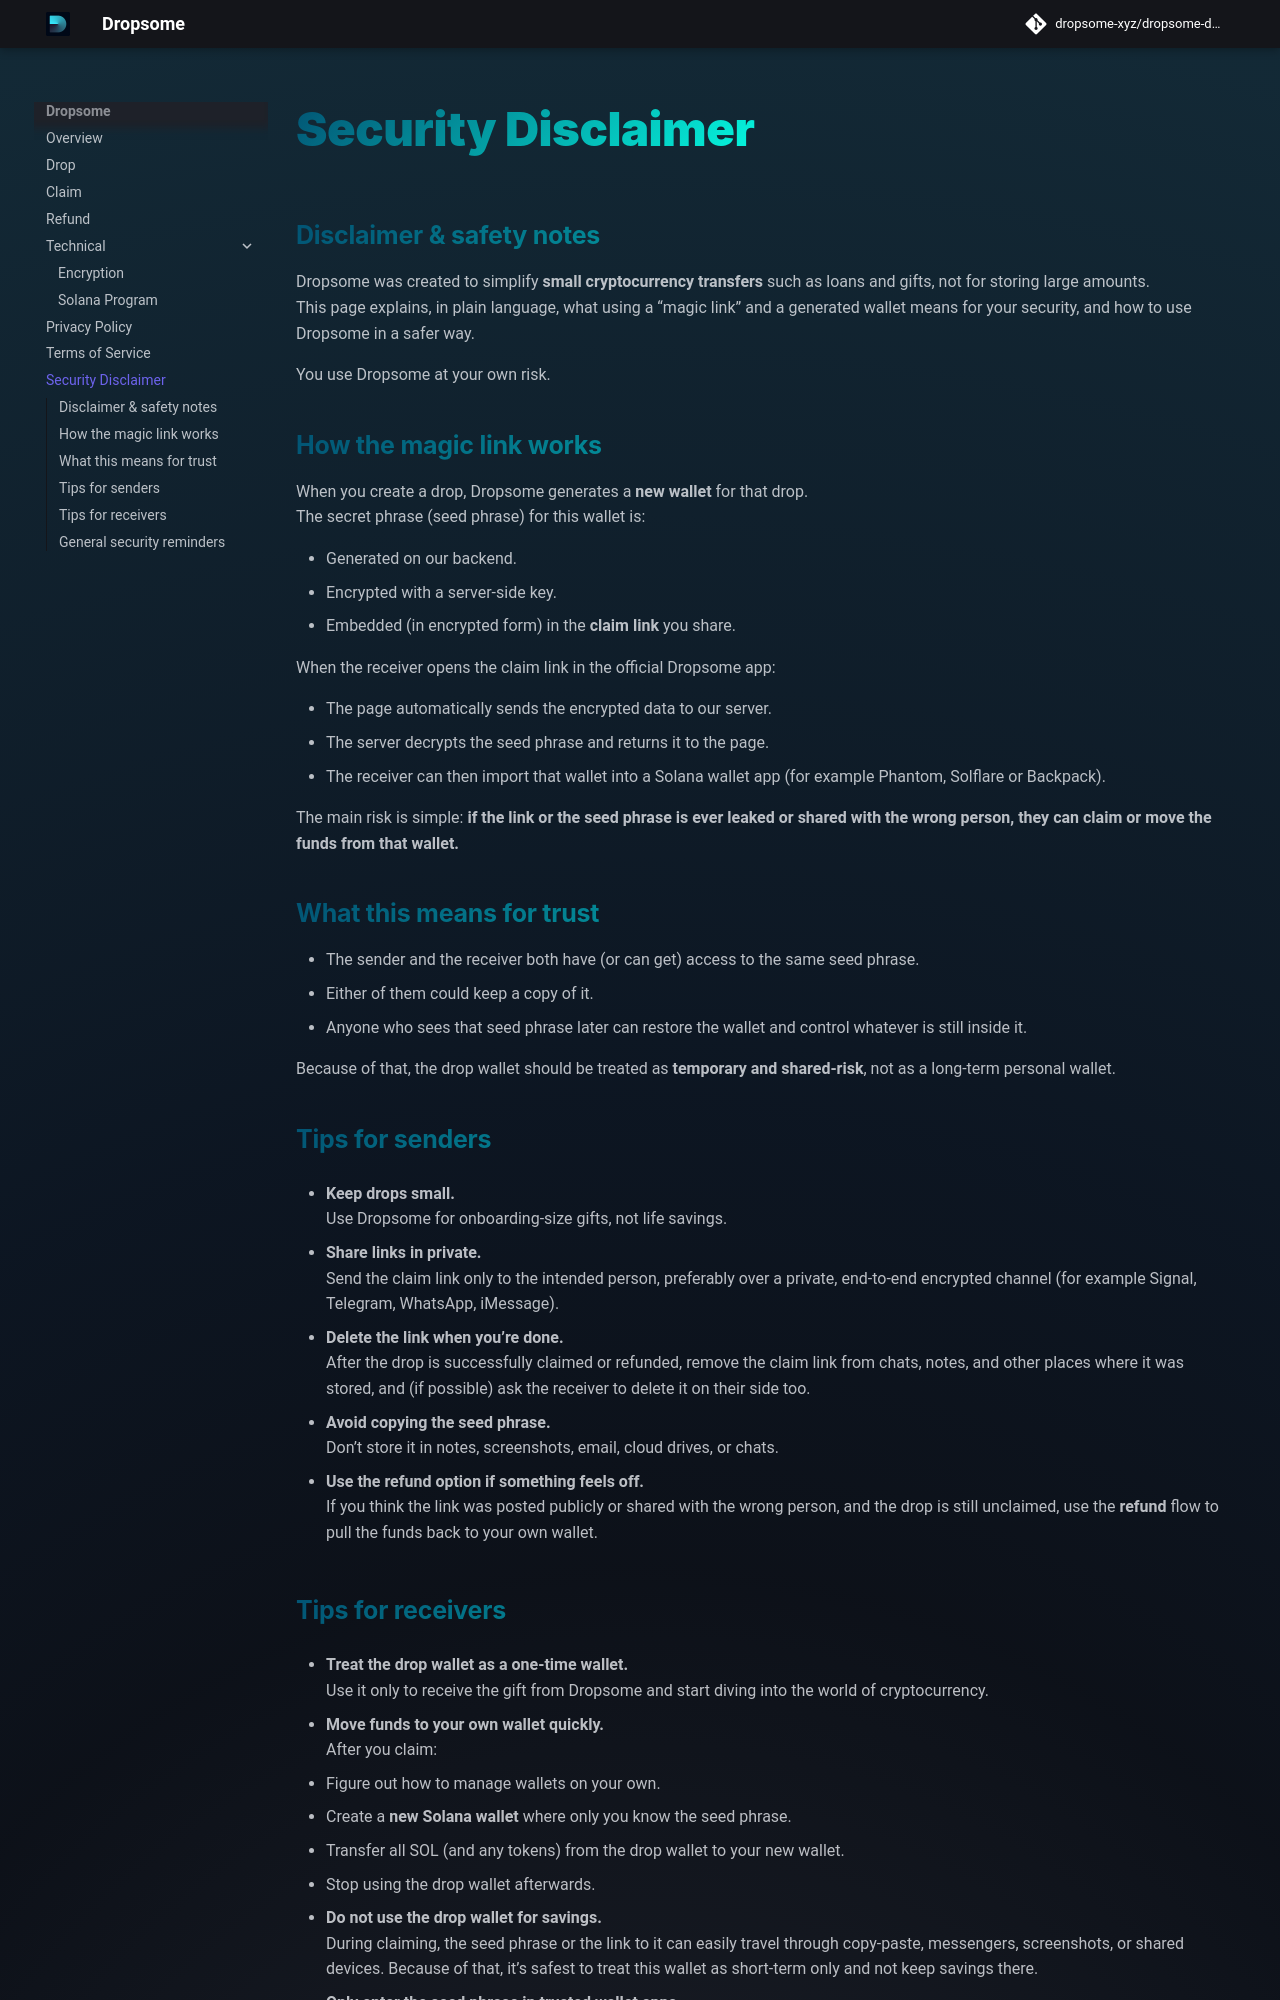

repository: dropsome-xyz/dropsome-docs · page: legal/security-disclaimer/index.html · generator: mkdocs

## **Disclaimer & safety notes**

Dropsome was created to simplify **small cryptocurrency transfers** such as loans and gifts, not for storing large amounts.  
This page explains, in plain language, what using a “magic link” and a generated wallet means for your security, and how to use Dropsome in a safer way.

You use Dropsome at your own risk.

## **How the magic link works**

When you create a drop, Dropsome generates a **new wallet** for that drop.  
The secret phrase (seed phrase) for this wallet is:

- Generated on our backend.
- Encrypted with a server-side key.
- Embedded (in encrypted form) in the **claim link** you share.

When the receiver opens the claim link in the official Dropsome app:

- The page automatically sends the encrypted data to our server.
- The server decrypts the seed phrase and returns it to the page.
- The receiver can then import that wallet into a Solana wallet app (for example Phantom, Solflare or Backpack).

The main risk is simple: **if the link or the seed phrase is ever leaked or shared with the wrong person, they can claim or move the funds from that wallet.**

## **What this means for trust**

- The sender and the receiver both have (or can get) access to the same seed phrase.
- Either of them could keep a copy of it.
- Anyone who sees that seed phrase later can restore the wallet and control whatever is still inside it.

Because of that, the drop wallet should be treated as **temporary and shared‑risk**, not as a long‑term personal wallet.

## **Tips for senders**

- **Keep drops small.**  
  Use Dropsome for onboarding‑size gifts, not life savings.

- **Share links in private.**  
  Send the claim link only to the intended person, preferably over a private, end‑to‑end encrypted channel (for example Signal, Telegram, WhatsApp, iMessage).

- **Delete the link when you’re done.**  
  After the drop is successfully claimed or refunded, remove the claim link from chats, notes, and other places where it was stored, and (if possible) ask the receiver to delete it on their side too.

- **Avoid copying the seed phrase.**  
  Don’t store it in notes, screenshots, email, cloud drives, or chats.

- **Use the refund option if something feels off.**  
  If you think the link was posted publicly or shared with the wrong person, and the drop is still unclaimed, use the **refund** flow to pull the funds back to your own wallet.
